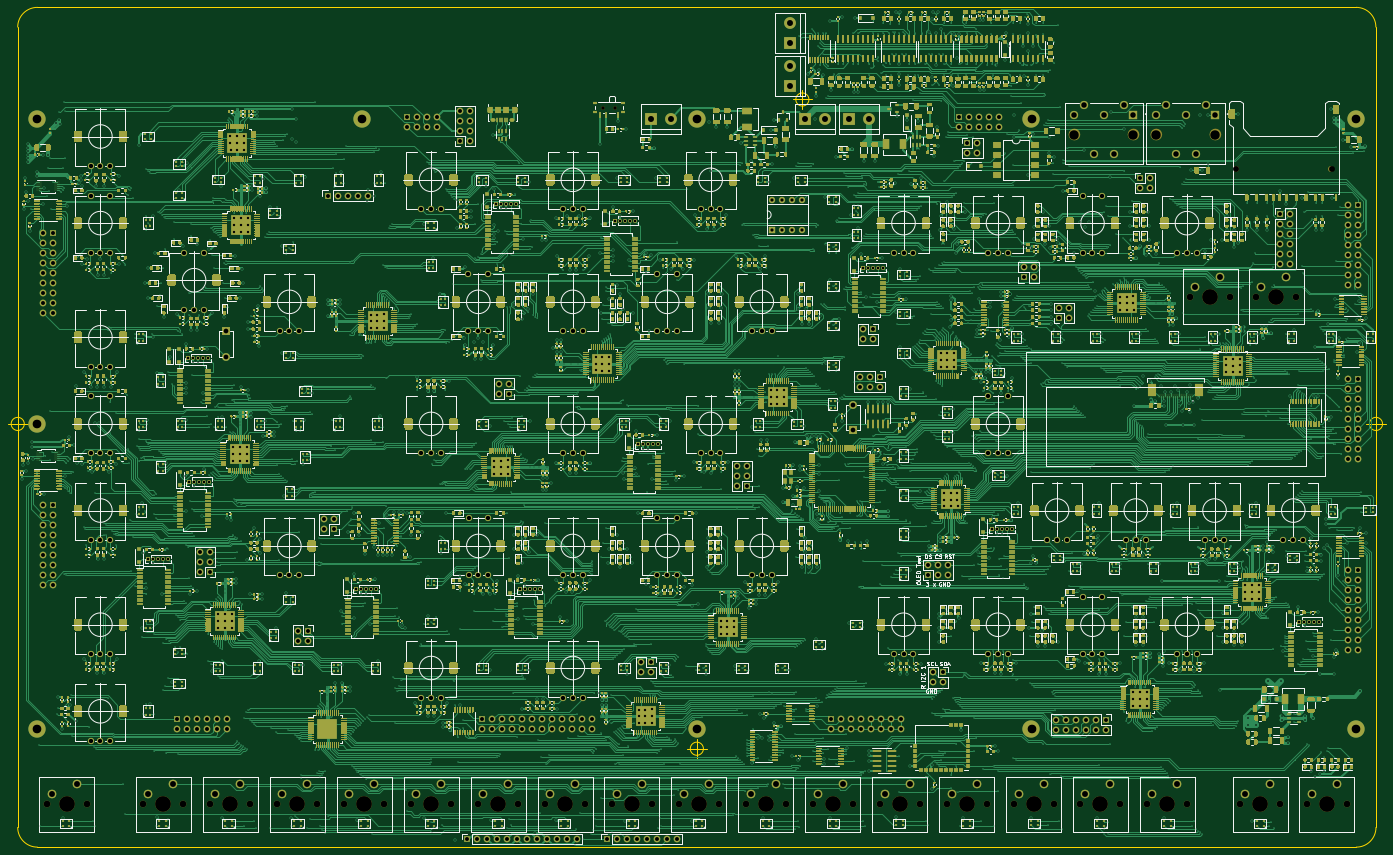
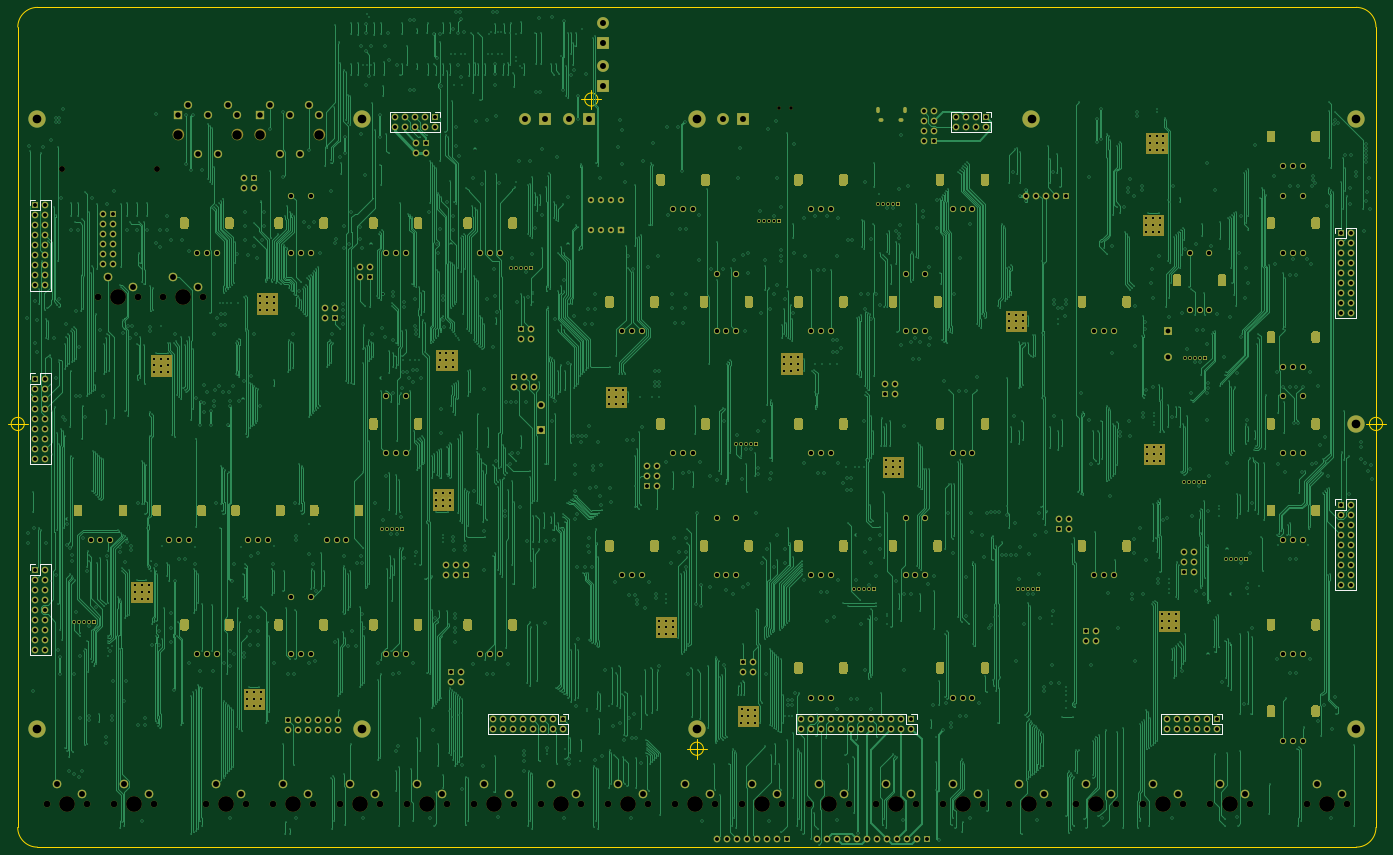
Circuit board: 12 layer files. Board 350.0 x 213.3 mm.
- bottom_copper: Boom-1-Top-B_Cu.gbr (379701 bytes)
- bottom_mask: Boom-1-Top-B_Mask.gbr (52519 bytes)
- paste: Boom-1-Top-B_Paste.gbr (473 bytes)
- bottom_silk: Boom-1-Top-B_SilkS.gbr (4784 bytes)
- outline: Boom-1-Top-Edge_Cuts.gbr (1841 bytes)
- top_copper: Boom-1-Top-F_Cu.gbr (1936374 bytes)
- top_mask: Boom-1-Top-F_Mask.gbr (996575 bytes)
- paste: Boom-1-Top-F_Paste.gbr (1043067 bytes)
- top_silk: Boom-1-Top-F_SilkS.gbr (217239 bytes)
- inner_copper: Boom-1-Top-In2_Cu.gbr (3876867 bytes)
- drill: Boom-1-Top-NPTH.drl (1585 bytes)
- drill: Boom-1-Top-PTH.drl (66085 bytes)

=== bottom_copper: Boom-1-Top-B_Cu.gbr (379701 bytes, source omitted) ===
=== bottom_mask: Boom-1-Top-B_Mask.gbr (52519 bytes, source omitted) ===
=== paste: Boom-1-Top-B_Paste.gbr ===
%TF.GenerationSoftware,KiCad,Pcbnew,(5.1.9-0-10_14)*%
%TF.CreationDate,2021-03-15T08:17:51+11:00*%
%TF.ProjectId,Boom-1-Top,426f6f6d-2d31-42d5-946f-702e6b696361,rev?*%
%TF.SameCoordinates,Original*%
%TF.FileFunction,Paste,Bot*%
%TF.FilePolarity,Positive*%
%FSLAX46Y46*%
G04 Gerber Fmt 4.6, Leading zero omitted, Abs format (unit mm)*
G04 Created by KiCad (PCBNEW (5.1.9-0-10_14)) date 2021-03-15 08:17:51*
%MOMM*%
%LPD*%
G01*
G04 APERTURE LIST*
G04 APERTURE END LIST*
M02*

=== bottom_silk: Boom-1-Top-B_SilkS.gbr ===
%TF.GenerationSoftware,KiCad,Pcbnew,(5.1.9-0-10_14)*%
%TF.CreationDate,2021-03-15T08:17:51+11:00*%
%TF.ProjectId,Boom-1-Top,426f6f6d-2d31-42d5-946f-702e6b696361,rev?*%
%TF.SameCoordinates,Original*%
%TF.FileFunction,Legend,Bot*%
%TF.FilePolarity,Positive*%
%FSLAX46Y46*%
G04 Gerber Fmt 4.6, Leading zero omitted, Abs format (unit mm)*
G04 Created by KiCad (PCBNEW (5.1.9-0-10_14)) date 2021-03-15 08:17:51*
%MOMM*%
%LPD*%
G01*
G04 APERTURE LIST*
%ADD10C,0.120000*%
G04 APERTURE END LIST*
D10*
%TO.C,J46*%
X473330000Y-245850000D02*
X468130000Y-245850000D01*
X473330000Y-225470000D02*
X473330000Y-245850000D01*
X468130000Y-222870000D02*
X468130000Y-245850000D01*
X473330000Y-225470000D02*
X470730000Y-225470000D01*
X470730000Y-225470000D02*
X470730000Y-222870000D01*
X470730000Y-222870000D02*
X468130000Y-222870000D01*
X473330000Y-224200000D02*
X473330000Y-222870000D01*
X473330000Y-222870000D02*
X472000000Y-222870000D01*
%TO.C,J45*%
X381990000Y-107870000D02*
X381990000Y-113070000D01*
X371770000Y-107870000D02*
X381990000Y-107870000D01*
X369170000Y-113070000D02*
X381990000Y-113070000D01*
X371770000Y-107870000D02*
X371770000Y-110470000D01*
X371770000Y-110470000D02*
X369170000Y-110470000D01*
X369170000Y-110470000D02*
X369170000Y-113070000D01*
X370500000Y-107870000D02*
X369170000Y-107870000D01*
X369170000Y-107870000D02*
X369170000Y-109200000D01*
%TO.C,J44*%
X239450000Y-107870000D02*
X239450000Y-113070000D01*
X231770000Y-107870000D02*
X239450000Y-107870000D01*
X229170000Y-113070000D02*
X239450000Y-113070000D01*
X231770000Y-107870000D02*
X231770000Y-110470000D01*
X231770000Y-110470000D02*
X229170000Y-110470000D01*
X229170000Y-110470000D02*
X229170000Y-113070000D01*
X230500000Y-107870000D02*
X229170000Y-107870000D01*
X229170000Y-107870000D02*
X229170000Y-109200000D01*
%TO.C,J43*%
X357110000Y-260870000D02*
X357110000Y-266070000D01*
X339270000Y-260870000D02*
X357110000Y-260870000D01*
X336670000Y-266070000D02*
X357110000Y-266070000D01*
X339270000Y-260870000D02*
X339270000Y-263470000D01*
X339270000Y-263470000D02*
X336670000Y-263470000D01*
X336670000Y-263470000D02*
X336670000Y-266070000D01*
X338000000Y-260870000D02*
X336670000Y-260870000D01*
X336670000Y-260870000D02*
X336670000Y-262200000D01*
%TO.C,J42*%
X473330000Y-153350000D02*
X468130000Y-153350000D01*
X473330000Y-132970000D02*
X473330000Y-153350000D01*
X468130000Y-130370000D02*
X468130000Y-153350000D01*
X473330000Y-132970000D02*
X470730000Y-132970000D01*
X470730000Y-132970000D02*
X470730000Y-130370000D01*
X470730000Y-130370000D02*
X468130000Y-130370000D01*
X473330000Y-131700000D02*
X473330000Y-130370000D01*
X473330000Y-130370000D02*
X472000000Y-130370000D01*
%TO.C,J41*%
X473330000Y-197350000D02*
X468130000Y-197350000D01*
X473330000Y-176970000D02*
X473330000Y-197350000D01*
X468130000Y-174370000D02*
X468130000Y-197350000D01*
X473330000Y-176970000D02*
X470730000Y-176970000D01*
X470730000Y-176970000D02*
X470730000Y-174370000D01*
X470730000Y-174370000D02*
X468130000Y-174370000D01*
X473330000Y-175700000D02*
X473330000Y-174370000D01*
X473330000Y-174370000D02*
X472000000Y-174370000D01*
%TO.C,J40*%
X278770000Y-260870000D02*
X278770000Y-266070000D01*
X250770000Y-260870000D02*
X278770000Y-260870000D01*
X248170000Y-266070000D02*
X278770000Y-266070000D01*
X250770000Y-260870000D02*
X250770000Y-263470000D01*
X250770000Y-263470000D02*
X248170000Y-263470000D01*
X248170000Y-263470000D02*
X248170000Y-266070000D01*
X249500000Y-260870000D02*
X248170000Y-260870000D01*
X248170000Y-260870000D02*
X248170000Y-262200000D01*
%TO.C,J39*%
X186030000Y-260870000D02*
X186030000Y-266070000D01*
X173270000Y-260870000D02*
X186030000Y-260870000D01*
X170670000Y-266070000D02*
X186030000Y-266070000D01*
X173270000Y-260870000D02*
X173270000Y-263470000D01*
X173270000Y-263470000D02*
X170670000Y-263470000D01*
X170670000Y-263470000D02*
X170670000Y-266070000D01*
X172000000Y-260870000D02*
X170670000Y-260870000D01*
X170670000Y-260870000D02*
X170670000Y-262200000D01*
%TO.C,J38*%
X141830000Y-229350000D02*
X136630000Y-229350000D01*
X141830000Y-208970000D02*
X141830000Y-229350000D01*
X136630000Y-206370000D02*
X136630000Y-229350000D01*
X141830000Y-208970000D02*
X139230000Y-208970000D01*
X139230000Y-208970000D02*
X139230000Y-206370000D01*
X139230000Y-206370000D02*
X136630000Y-206370000D01*
X141830000Y-207700000D02*
X141830000Y-206370000D01*
X141830000Y-206370000D02*
X140500000Y-206370000D01*
%TO.C,J37*%
X141830000Y-160350000D02*
X136630000Y-160350000D01*
X141830000Y-139970000D02*
X141830000Y-160350000D01*
X136630000Y-137370000D02*
X136630000Y-160350000D01*
X141830000Y-139970000D02*
X139230000Y-139970000D01*
X139230000Y-139970000D02*
X139230000Y-137370000D01*
X139230000Y-137370000D02*
X136630000Y-137370000D01*
X141830000Y-138700000D02*
X141830000Y-137370000D01*
X141830000Y-137370000D02*
X140500000Y-137370000D01*
%TD*%
M02*

=== outline: Boom-1-Top-Edge_Cuts.gbr ===
%TF.GenerationSoftware,KiCad,Pcbnew,(5.1.9-0-10_14)*%
%TF.CreationDate,2021-03-15T08:17:51+11:00*%
%TF.ProjectId,Boom-1-Top,426f6f6d-2d31-42d5-946f-702e6b696361,rev?*%
%TF.SameCoordinates,Original*%
%TF.FileFunction,Profile,NP*%
%FSLAX46Y46*%
G04 Gerber Fmt 4.6, Leading zero omitted, Abs format (unit mm)*
G04 Created by KiCad (PCBNEW (5.1.9-0-10_14)) date 2021-03-15 08:17:51*
%MOMM*%
%LPD*%
G01*
G04 APERTURE LIST*
%TA.AperFunction,Profile*%
%ADD10C,0.050000*%
%TD*%
G04 APERTURE END LIST*
D10*
X396900000Y-81400000D02*
X471475000Y-81400000D01*
X396900000Y-81400000D02*
X323100000Y-81400000D01*
X131500000Y-86400000D02*
G75*
G02*
X136500000Y-81400000I5000000J0D01*
G01*
X136500000Y-294700000D02*
G75*
G02*
X131500000Y-289700000I0J5000000D01*
G01*
X476500000Y-289700000D02*
G75*
G02*
X471500000Y-294700000I-5000000J0D01*
G01*
X471475000Y-81400000D02*
G75*
G02*
X476475000Y-86400000I0J-5000000D01*
G01*
X305666666Y-269700000D02*
G75*
G03*
X305666666Y-269700000I-1666666J0D01*
G01*
X301500000Y-269700000D02*
X306500000Y-269700000D01*
X304000000Y-267200000D02*
X304000000Y-272200000D01*
X332466666Y-104800000D02*
G75*
G03*
X332466666Y-104800000I-1666666J0D01*
G01*
X328300000Y-104800000D02*
X333300000Y-104800000D01*
X330800000Y-102300000D02*
X330800000Y-107300000D01*
X478166666Y-187200000D02*
G75*
G03*
X478166666Y-187200000I-1666666J0D01*
G01*
X474000000Y-187200000D02*
X479000000Y-187200000D01*
X476500000Y-184700000D02*
X476500000Y-189700000D01*
X133166666Y-187200000D02*
G75*
G03*
X133166666Y-187200000I-1666666J0D01*
G01*
X129000000Y-187200000D02*
X134000000Y-187200000D01*
X131500000Y-184700000D02*
X131500000Y-189700000D01*
X131500000Y-289700000D02*
X131500000Y-86400000D01*
X471500000Y-294700000D02*
X136500000Y-294700000D01*
X476475000Y-86400000D02*
X476500000Y-289700000D01*
X136500000Y-81400000D02*
X323100000Y-81400000D01*
M02*

=== top_copper: Boom-1-Top-F_Cu.gbr (1936374 bytes, source omitted) ===
=== top_mask: Boom-1-Top-F_Mask.gbr (996575 bytes, source omitted) ===
=== paste: Boom-1-Top-F_Paste.gbr (1043067 bytes, source omitted) ===
=== top_silk: Boom-1-Top-F_SilkS.gbr (217239 bytes, source omitted) ===
=== inner_copper: Boom-1-Top-In2_Cu.gbr (3876867 bytes, source omitted) ===
=== drill: Boom-1-Top-NPTH.drl ===
M48
; DRILL file {KiCad (5.1.9-0-10_14)} date Monday, March 15, 2021 at 08:17:53 AM
; FORMAT={-:-/ absolute / inch / decimal}
; #@! TF.CreationDate,2021-03-15T08:17:53+11:00
; #@! TF.GenerationSoftware,Kicad,Pcbnew,(5.1.9-0-10_14)
; #@! TF.FileFunction,NonPlated,1,4,NPTH
FMAT,2
INCH
T1C0.0354
T2C0.0591
T3C0.0669
T4C0.0941
T5C0.1575
%
G90
G05
T1
X11.0315Y-4.2075
X11.1496Y-4.2075
T2
X17.3622Y-4.8228
X18.315Y-4.8228
T3
X5.4677Y-11.1724
X5.8677Y-11.1724
X6.4343Y-11.1724
X6.8343Y-11.1724
X7.1035Y-11.1724
X7.5035Y-11.1724
X7.7728Y-11.1724
X8.1728Y-11.1724
X8.4421Y-11.1724
X8.8421Y-11.1724
X9.1114Y-11.1724
X9.5114Y-11.1724
X9.7807Y-11.1724
X10.1807Y-11.1724
X10.45Y-11.1724
X10.85Y-11.1724
X11.1193Y-11.1724
X11.5193Y-11.1724
X11.7886Y-11.1724
X12.1886Y-11.1724
X12.4579Y-11.1724
X12.8579Y-11.1724
X13.1272Y-11.1724
X13.5272Y-11.1724
X13.7965Y-11.1724
X14.1965Y-11.1724
X14.4657Y-11.1724
X14.8657Y-11.1724
X15.135Y-11.1724
X15.535Y-11.1724
X15.8043Y-11.1724
X16.2043Y-11.1724
X16.4736Y-11.1724
X16.8736Y-11.1724
X16.9047Y-6.098
X17.3047Y-6.098
X17.4Y-11.1724
X17.5614Y-6.098
X17.8Y-11.1724
X17.9614Y-6.098
X18.0693Y-11.1724
X18.4693Y-11.1724
T4
X15.7439Y-4.4764
X16.3348Y-4.4764
X16.5628Y-4.4764
X17.1537Y-4.4764
T5
X5.6677Y-11.1724
X6.6343Y-11.1724
X7.3035Y-11.1724
X7.9728Y-11.1724
X8.6421Y-11.1724
X9.3114Y-11.1724
X9.9807Y-11.1724
X10.65Y-11.1724
X11.3193Y-11.1724
X11.9886Y-11.1724
X12.6579Y-11.1724
X13.3272Y-11.1724
X13.9965Y-11.1724
X14.6657Y-11.1724
X15.335Y-11.1724
X16.0043Y-11.1724
X16.6736Y-11.1724
X17.1047Y-6.098
X17.6Y-11.1724
X17.7614Y-6.098
X18.2693Y-11.1724
T0
M30

=== drill: Boom-1-Top-PTH.drl (66085 bytes, source omitted) ===
